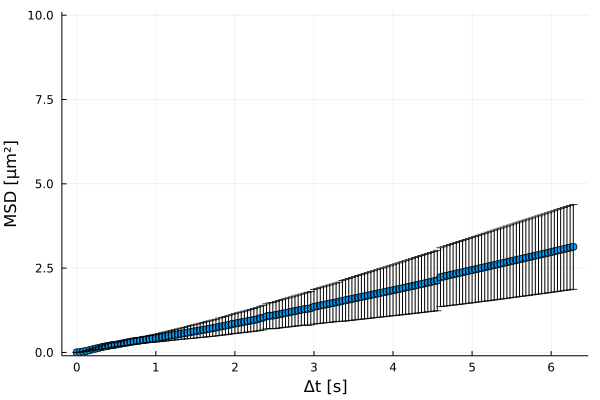

Values plotted in this chart, from the file beside it:
xMSD, MSD, yerror
0.0, 0.0, 0.0
0.04, 0.008883, 0.003423
0.08, 0.02362, 0.00842
0.12, 0.04348, 0.01514
0.16, 0.06598, 0.02289
0.2, 0.09041, 0.03071
0.24, 0.1136, 0.03854
0.28, 0.1358, 0.04595
0.32, 0.1583, 0.05338
0.36, 0.1786, 0.06057
0.4, 0.1953, 0.06595
0.44, 0.2145, 0.07311
0.48, 0.2241, 0.06033
0.52, 0.2421, 0.0658
0.56, 0.26, 0.07125
0.6, 0.2764, 0.0774
0.64, 0.2937, 0.08251
0.68, 0.3109, 0.08753
0.72, 0.3278, 0.09246
0.76, 0.3444, 0.09738
0.8, 0.3525, 0.09154
0.84, 0.3686, 0.09589
0.88, 0.3811, 0.09998
0.92, 0.3973, 0.1047
0.96, 0.4108, 0.1105
1.0, 0.4231, 0.1156
1.04, 0.4394, 0.1209
1.08, 0.4549, 0.1287
1.12, 0.4715, 0.1344
1.16, 0.488, 0.1404
1.2, 0.5045, 0.1466
1.24, 0.5209, 0.153
1.28, 0.5373, 0.1596
1.32, 0.5535, 0.1664
1.36, 0.5696, 0.1732
1.4, 0.5855, 0.1801
1.44, 0.604, 0.1902
1.48, 0.6201, 0.1974
1.52, 0.6361, 0.2046
1.56, 0.6523, 0.2118
1.6, 0.6686, 0.2191
1.64, 0.6851, 0.2263
1.68, 0.7018, 0.2334
1.72, 0.7185, 0.2405
1.76, 0.7354, 0.2474
1.8, 0.7596, 0.2568
1.84, 0.7767, 0.2638
1.88, 0.7937, 0.2708
1.92, 0.8107, 0.2779
1.96, 0.8378, 0.2867
2.0, 0.8554, 0.2939
2.04, 0.873, 0.3013
2.08, 0.8907, 0.3088
2.12, 0.9086, 0.3163
2.16, 0.9266, 0.3238
2.2, 0.9448, 0.3312
2.24, 0.9632, 0.3388
2.28, 0.9816, 0.3465
2.32, 1.012, 0.357
2.36, 1.031, 0.365
... 98 more rows
